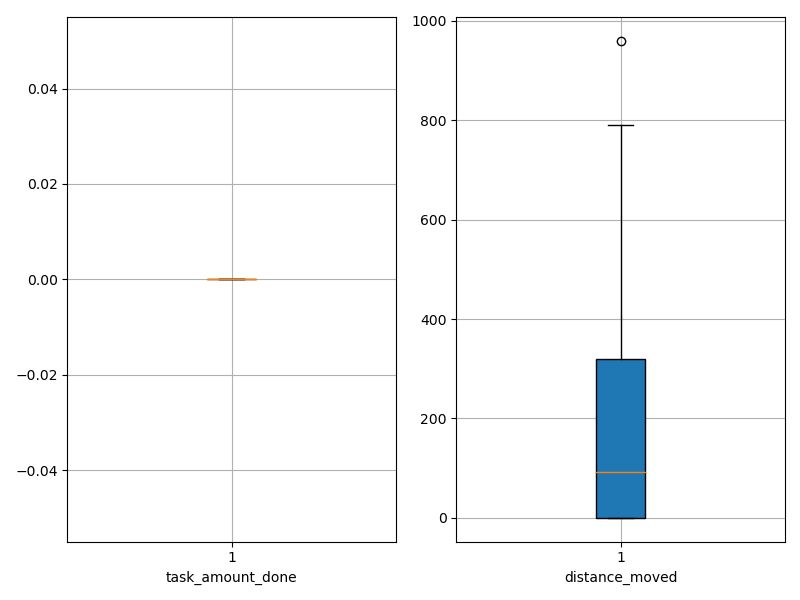

The table this chart was drawn from, first rows:
agent_id, task_amount_done, distance_moved
0, 0.0, 0.05
1, 0.0, 0.05
2, 0.0, 0.05
3, 0.0, 0.05
4, 0.0, 0.05
5, 0.0, 0.05
6, 0.0, 0.05
7, 0.0, 0.05
8, 0.0, 0.05
9, 0.0, 0.05
10, 0.0, 106.3
11, 0.0, 41.55
12, 0.0, 41.55
13, 0.0, 375.6
14, 0.0, 349.3
15, 0.0, 0.05
16, 0.0, 232.5
17, 0.0, 561.3
18, 0.0, 536.3
19, 0.0, 790.3
20, 0.0, 126.3
21, 0.0, 177.6
22, 0.0, 144.3
23, 0.0, 3.95
24, 0.0, 635.5
25, 0.0, 146.6
26, 0.0, 76.55
27, 0.0, 133.3
28, 0.0, 630.5
29, 0.0, 959.8
